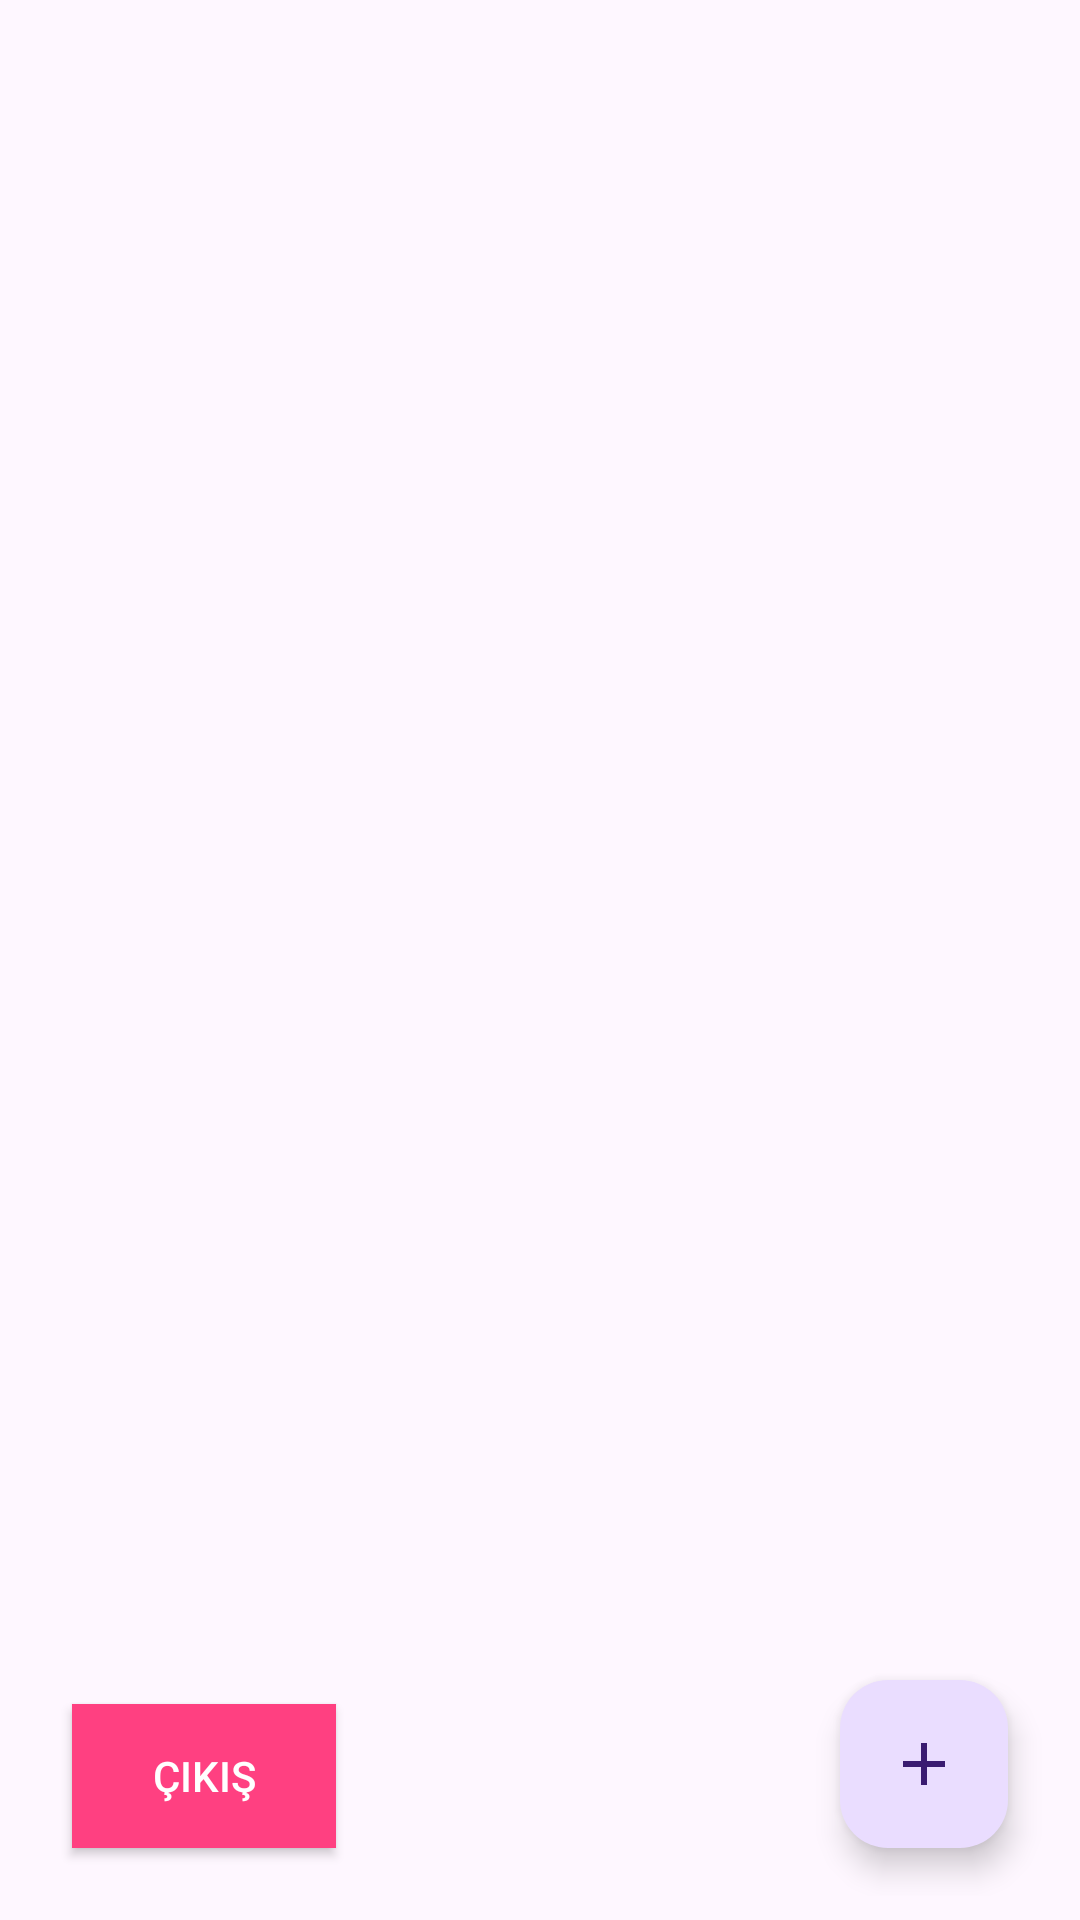

This screen was rendered from an Android layout file. Write that file and the resources it references.
<!-- AndroidManifest.xml: application theme Theme.Arabailan -->
<!-- res/layout/activity_main.xml -->
<?xml version="1.0" encoding="utf-8"?>
<RelativeLayout
    xmlns:android="http://schemas.android.com/apk/res/android"
    android:layout_width="match_parent"
    android:layout_height="match_parent"
    android:padding="8dp">

    
    <androidx.recyclerview.widget.RecyclerView
        android:id="@+id/recyclerView"
        android:layout_width="match_parent"
        android:layout_height="match_parent"
        android:layout_above="@+id/logoutButton"
        android:clipToPadding="false"
        android:paddingBottom="64dp" />

    
    <Button
        android:id="@+id/logoutButton"
        android:layout_width="wrap_content"
        android:layout_height="wrap_content"
        android:layout_alignParentStart="true"
        android:layout_alignParentBottom="true"
        android:layout_margin="16dp"
        android:background="@color/colorAccent"
        android:padding="8dp"
        android:text="Çıkış"
        android:textColor="@android:color/white" />

    
    <com.google.android.material.floatingactionbutton.FloatingActionButton
        android:id="@+id/addPostButton"
        android:layout_width="wrap_content"
        android:layout_height="wrap_content"
        android:layout_alignParentEnd="true"
        android:layout_alignParentBottom="true"
        android:layout_margin="16dp"
        android:src="@drawable/add"
        android:contentDescription="İlan Ekle" />
</RelativeLayout>
<!-- resources referenced by this layout -->
<resources>
  <color name="colorAccent">#FF4081</color>
  <!-- drawable add (drawable) -->
  <vector xmlns:android="http://schemas.android.com/apk/res/android" android:alpha="0.88" android:height="24dp" android:tint="#1D9249" android:viewportHeight="24" android:viewportWidth="24" android:width="24dp">
        
      <path android:fillColor="@android:color/white" android:pathData="M19,13h-6v6h-2v-6H5v-2h6V5h2v6h6v2z"/>
      
  </vector>
  <style name="Theme.Arabailan" parent="Base.Theme.Arabailan" />
  <style name="Base.Theme.Arabailan" parent="Theme.Material3.DayNight.NoActionBar">
          
          
      </style>
</resources>
